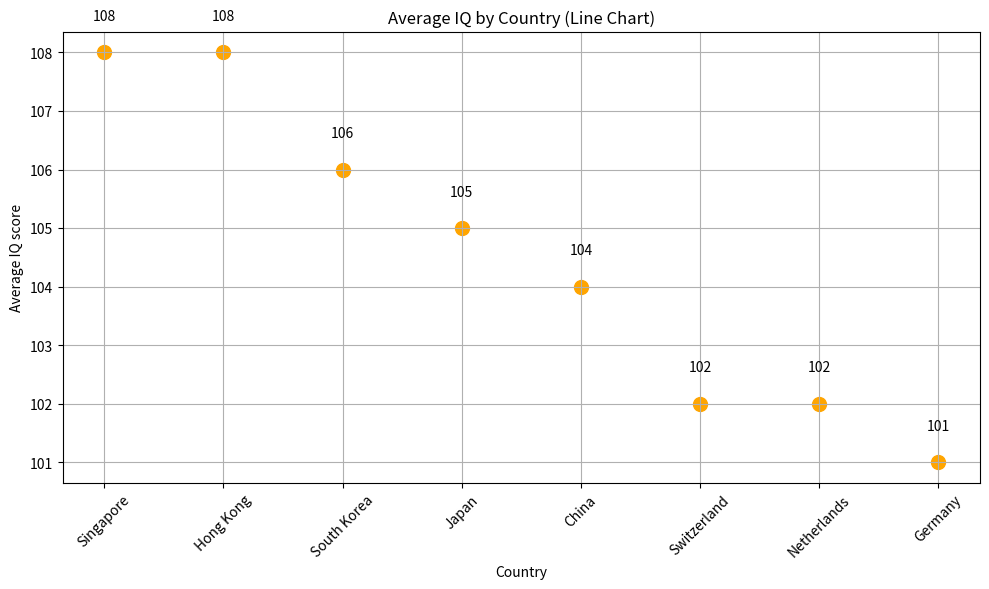

Write the Python code that produced this figure.
import matplotlib.pyplot as plt

countries = ['Singapore', 'Hong Kong', 'South Korea', 'Japan', 'China', 'Switzerland', 'Netherlands', 'Germany']
iq_scores = [108, 108, 106, 105, 104, 102, 102, 101]

x_positions = list(range(len(countries)))

plt.figure(figsize=(10,6))
plt.scatter(x_positions, iq_scores, color="orange", s=100)
plt.title("Average IQ by Country (Line Chart)")
plt.xlabel("Country")
plt.ylabel("Average IQ score")
plt.xticks(x_positions,countries, rotation=45)
plt.grid(True)


for i, score in enumerate(iq_scores):
    plt.text(x_positions[i], score + 0.5, str(score), ha='center', va='bottom')

plt.tight_layout()
plt.show()      